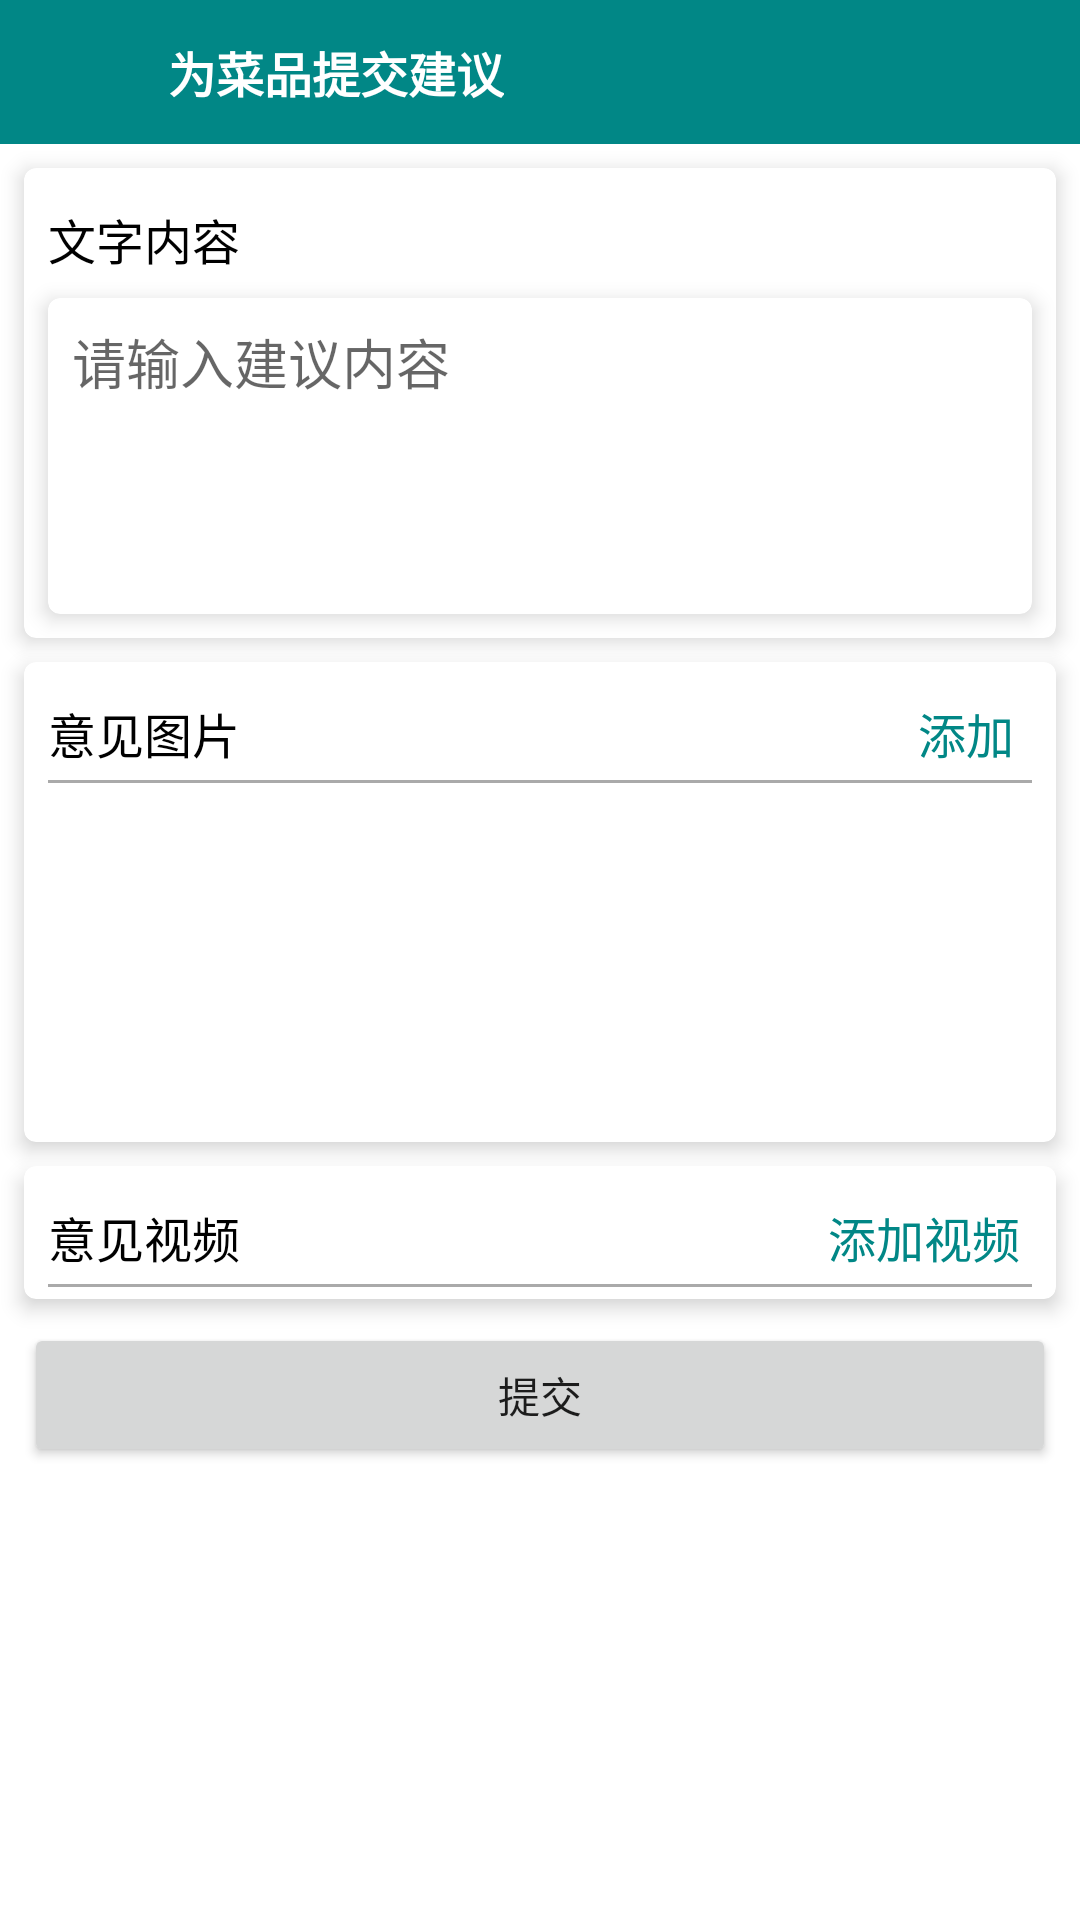

Layout XML and referenced resources for this Android screen:
<!-- AndroidManifest.xml: application theme Theme.CanteenAndroid -->
<!-- res/layout/activity_opinion_send.xml -->
<?xml version="1.0" encoding="utf-8"?>
<LinearLayout xmlns:android="http://schemas.android.com/apk/res/android"
    xmlns:app="http://schemas.android.com/apk/res-auto"
    xmlns:tools="http://schemas.android.com/tools"
    android:layout_width="match_parent"
    android:layout_height="match_parent"
    android:orientation="vertical">

    <LinearLayout
        android:layout_width="match_parent"
        android:layout_height="48dp"
        android:background="@color/teal_700"
        android:gravity="center_vertical"
        android:orientation="horizontal">

        <ImageView
            android:id="@+id/back"
            android:layout_width="40dp"
            android:layout_height="40dp"
            android:layout_marginStart="12dp"
            android:padding="8dp"
            android:src="@drawable/ic_baseline_arrow_back_24"
            app:tint="@android:color/white" />

        <TextView
            android:id="@+id/title"
            android:layout_width="wrap_content"
            android:layout_height="wrap_content"
            android:layout_marginStart="4dp"
            android:text="为菜品提交建议"
            android:textColor="@android:color/white"
            android:textSize="16sp"
            android:textStyle="bold" />

    </LinearLayout>

    <androidx.core.widget.NestedScrollView
        android:layout_width="match_parent"
        android:layout_height="0dp"
        android:layout_weight="1"
        android:fillViewport="true">

        <LinearLayout
            android:layout_width="match_parent"
            android:layout_height="match_parent"
            android:orientation="vertical">

            <androidx.cardview.widget.CardView
                android:layout_width="match_parent"
                android:layout_height="wrap_content"
                android:layout_margin="8dp"
                app:cardCornerRadius="4dp"
                app:cardElevation="4dp">

                <LinearLayout
                    android:layout_width="match_parent"
                    android:layout_height="wrap_content"
                    android:orientation="vertical">

                    <TextView
                        android:layout_width="wrap_content"
                        android:layout_height="wrap_content"
                        android:layout_marginStart="8dp"
                        android:layout_marginTop="12dp"
                        android:text="文字内容"
                        android:textColor="@android:color/black"
                        android:textSize="16sp" />

                    <androidx.cardview.widget.CardView
                        android:layout_width="match_parent"
                        android:layout_height="wrap_content"
                        android:layout_margin="8dp"
                        app:cardCornerRadius="4dp"
                        app:cardElevation="4dp">

                        <EditText
                            android:id="@+id/content"
                            android:layout_width="match_parent"
                            android:layout_height="wrap_content"
                            android:background="@null"
                            android:gravity="top|start"
                            android:hint="请输入建议内容"
                            android:minLines="4"
                            android:padding="8dp" />

                    </androidx.cardview.widget.CardView>

                </LinearLayout>

            </androidx.cardview.widget.CardView>

            <androidx.cardview.widget.CardView
                android:layout_width="match_parent"
                android:layout_height="wrap_content"
                android:layout_marginStart="8dp"
                android:layout_marginEnd="8dp"
                android:layout_marginBottom="8dp"
                app:cardCornerRadius="4dp"
                app:cardElevation="4dp">

                <LinearLayout
                    android:layout_width="match_parent"
                    android:layout_height="wrap_content"
                    android:minHeight="160dp"
                    android:orientation="vertical">

                    <LinearLayout
                        android:layout_width="match_parent"
                        android:layout_height="wrap_content"
                        android:layout_marginStart="8dp"
                        android:layout_marginTop="12dp"
                        android:orientation="horizontal">

                        <TextView
                            android:layout_width="wrap_content"
                            android:layout_height="wrap_content"
                            android:text="意见图片"
                            android:textColor="@android:color/black"
                            android:textSize="16sp" />

                        <View
                            android:layout_width="0dp"
                            android:layout_height="0dp"
                            android:layout_weight="1" />

                        <TextView
                            android:id="@+id/add_image"
                            android:layout_width="60dp"
                            android:layout_height="match_parent"
                            android:gravity="center"
                            android:text="添加"
                            android:textColor="@color/teal_700"
                            android:textSize="16sp" />

                    </LinearLayout>

                    <View
                        android:layout_width="match_parent"
                        android:layout_height="1dp"
                        android:layout_marginStart="8dp"
                        android:layout_marginTop="4dp"
                        android:layout_marginEnd="8dp"
                        android:layout_marginBottom="4dp"
                        android:background="@android:color/darker_gray" />

                    <androidx.recyclerview.widget.RecyclerView
                        android:id="@+id/recycler"
                        android:layout_width="match_parent"
                        android:layout_height="wrap_content"
                        android:layout_marginStart="8dp"
                        android:layout_marginEnd="8dp"
                        android:layout_marginBottom="8dp" />

                </LinearLayout>

            </androidx.cardview.widget.CardView>

            <androidx.cardview.widget.CardView
                android:layout_width="match_parent"
                android:layout_height="wrap_content"
                android:layout_marginStart="8dp"
                android:layout_marginEnd="8dp"
                android:layout_marginBottom="8dp"
                app:cardCornerRadius="4dp"
                app:cardElevation="4dp">

                <LinearLayout
                    android:layout_width="match_parent"
                    android:layout_height="wrap_content"
                    android:orientation="vertical">

                    <LinearLayout
                        android:layout_width="match_parent"
                        android:layout_height="wrap_content"
                        android:layout_marginStart="8dp"
                        android:layout_marginTop="12dp"
                        android:orientation="horizontal">

                        <TextView
                            android:layout_width="wrap_content"
                            android:layout_height="wrap_content"
                            android:text="意见视频"
                            android:textColor="@android:color/black"
                            android:textSize="16sp" />

                        <View
                            android:layout_width="0dp"
                            android:layout_height="0dp"
                            android:layout_weight="1" />

                        <TextView
                            android:id="@+id/add_video"
                            android:layout_width="88dp"
                            android:layout_height="match_parent"
                            android:gravity="center"
                            android:text="添加视频"
                            android:textColor="@color/teal_700"
                            android:textSize="16sp" />

                    </LinearLayout>

                    <View
                        android:layout_width="match_parent"
                        android:layout_height="1dp"
                        android:layout_marginStart="8dp"
                        android:layout_marginTop="4dp"
                        android:layout_marginEnd="8dp"
                        android:layout_marginBottom="4dp"
                        android:background="@android:color/darker_gray" />

                    <LinearLayout
                        android:id="@+id/video_view"
                        android:layout_width="match_parent"
                        android:layout_height="wrap_content"
                        android:layout_marginStart="8dp"
                        android:layout_marginEnd="8dp"
                        android:layout_marginBottom="12dp"
                        android:gravity="center_vertical"
                        android:orientation="horizontal"
                        android:visibility="gone"
                        tools:visibility="visible">

                        <TextView
                            android:id="@+id/video_name"
                            android:layout_width="0dp"
                            android:layout_height="wrap_content"
                            android:layout_weight="1"
                            android:textSize="14sp"
                            tools:text="文件名" />

                        <TextView
                            android:id="@+id/remove_video"
                            android:layout_width="60dp"
                            android:layout_height="wrap_content"
                            android:gravity="center"
                            android:text="清除"
                            android:textColor="@android:color/holo_red_dark"
                            android:textSize="16sp" />

                    </LinearLayout>

                </LinearLayout>

            </androidx.cardview.widget.CardView>

            <Button
                android:id="@+id/post"
                android:layout_width="match_parent"
                android:layout_height="wrap_content"
                android:layout_marginStart="8dp"
                android:layout_marginEnd="8dp"
                android:text="提交" />

        </LinearLayout>

    </androidx.core.widget.NestedScrollView>

</LinearLayout>
<!-- resources referenced by this layout -->
<resources>
  <style name="Theme.CanteenAndroid" parent="Theme.MaterialComponents.DayNight.DarkActionBar">
          
  
          <item name="colorPrimary">@color/teal_700</item>
  
          <item name="colorPrimaryVariant">@color/teal_700</item>
          <item name="colorOnPrimary">@color/white</item>
          
  
          <item name="colorSecondary">@color/teal_700</item>
          <item name="colorSecondaryVariant">@color/teal_700</item>
          <item name="colorOnSecondary">@color/black</item>
          
          <item name="android:statusBarColor" tools:targetApi="l">?attr/colorPrimaryVariant</item>
          
      </style>
  <!-- not gathered from this repository: default colours our renderer supplied (Android Studio template values) -->
  <color name="teal_700">#FF018786</color>
  <color name="black">#FF000000</color>
  <color name="white">#FFFFFFFF</color>
</resources>
